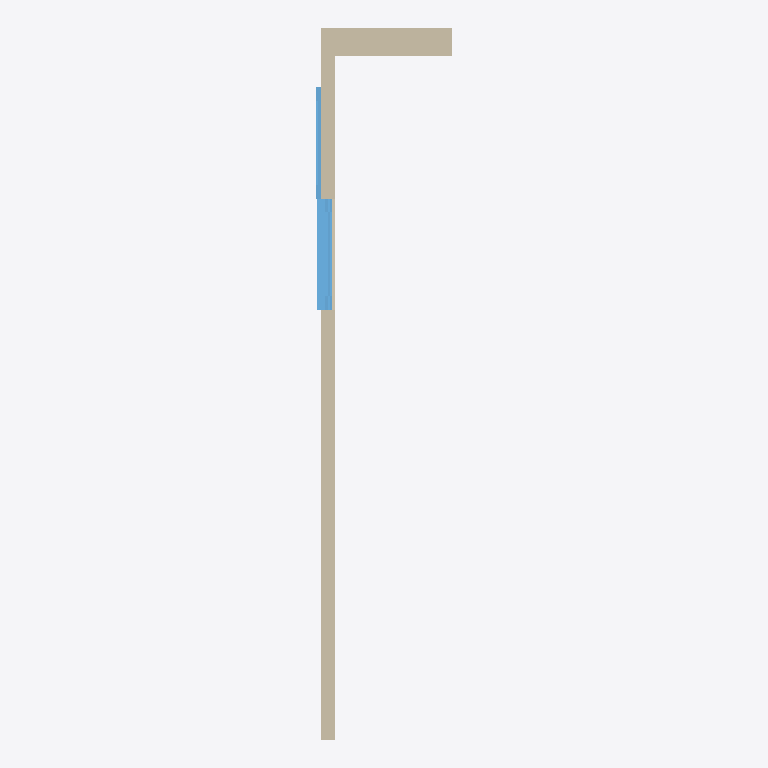
Plan cut of the same IFC building model at storey 'Nivel 1' (level 0.00 m, cut at 1.40 m), seen from above with north up, elements coloured by IFC class: 2 walls (beige), 1 window (light blue). Cut surfaces are drawn darker.
Extent 1.0 m × 5.1 m × 3.0 m (x, y, z). Storeys (1): Nivel 1 at 0.00 m. Elements (3): 2 IfcWall, 1 IfcWindow.

HEADER;
FILE_DESCRIPTION(('ViewDefinition [DesignTransferView_V1.0]'),'2;1');
FILE_NAME('0001','2024-05-08T12:25:45',(''),(''),'The EXPRESS Data Manager Version 5.02.0100.07 : ','20220517_1515(x64) - Exporter 20.3.2.0 - Alterna','');
FILE_SCHEMA(('IFC4'));
ENDSEC;
DATA;
#126=IFCPROJECT('2TIQtV2g92SQeT1gSnyOsd',#42,'0001',$,$,'Nombre de proyecto','Estado de proyecto',(#113),#108);
#164=IFCSITE('2TIQtV2g92SQeT1gSnyOsb',#42,'Default',$,$,#163,$,$,.ELEMENT.,(40,24,0,5493),(-3,-40,-59,-880065),0.0,$,$);
#141=IFCBUILDING('2TIQtV2g92SQeT1gSnyOsc',#42,'',$,$,#33,$,'',.ELEMENT.,$,$,#137);
#154=IFCBUILDINGSTOREY('2TIQtV2g92SQeT1gVE3d7o',#42,'Nivel 1',$,'Nivel:Nivel 1',#152,$,'Nivel 1',.ELEMENT.,0.0);
#228=IFCWALL('3F95WLQebDevWiS0lbVrEC',#42,'Muro básico:Partición con capa de yeso:168514',$,'Muro básico:Partición con capa de yeso',#191,#222,'168514',.NOTDEFINED.);
#369=IFCWALL('0P2r81KNTB9QaLKjCb_XyG',#42,'Muro básico:Por defecto - 20 cm:168761',$,'Muro básico:Por defecto - 20 cm',#343,#365,'168761',.NOTDEFINED.);
#635=IFCWINDOW('2bgSyjKGL1hQ0f_kErhKaU',#42,'Ventana simple con contraventana:80 x 230 cm:168846',$,'Ventana simple con contraventana:80 x 230 cm',#805,#628,'168846',2.3,0.799999999999995,.WINDOW.,.NOTDEFINED.,$);
ENDSEC;
